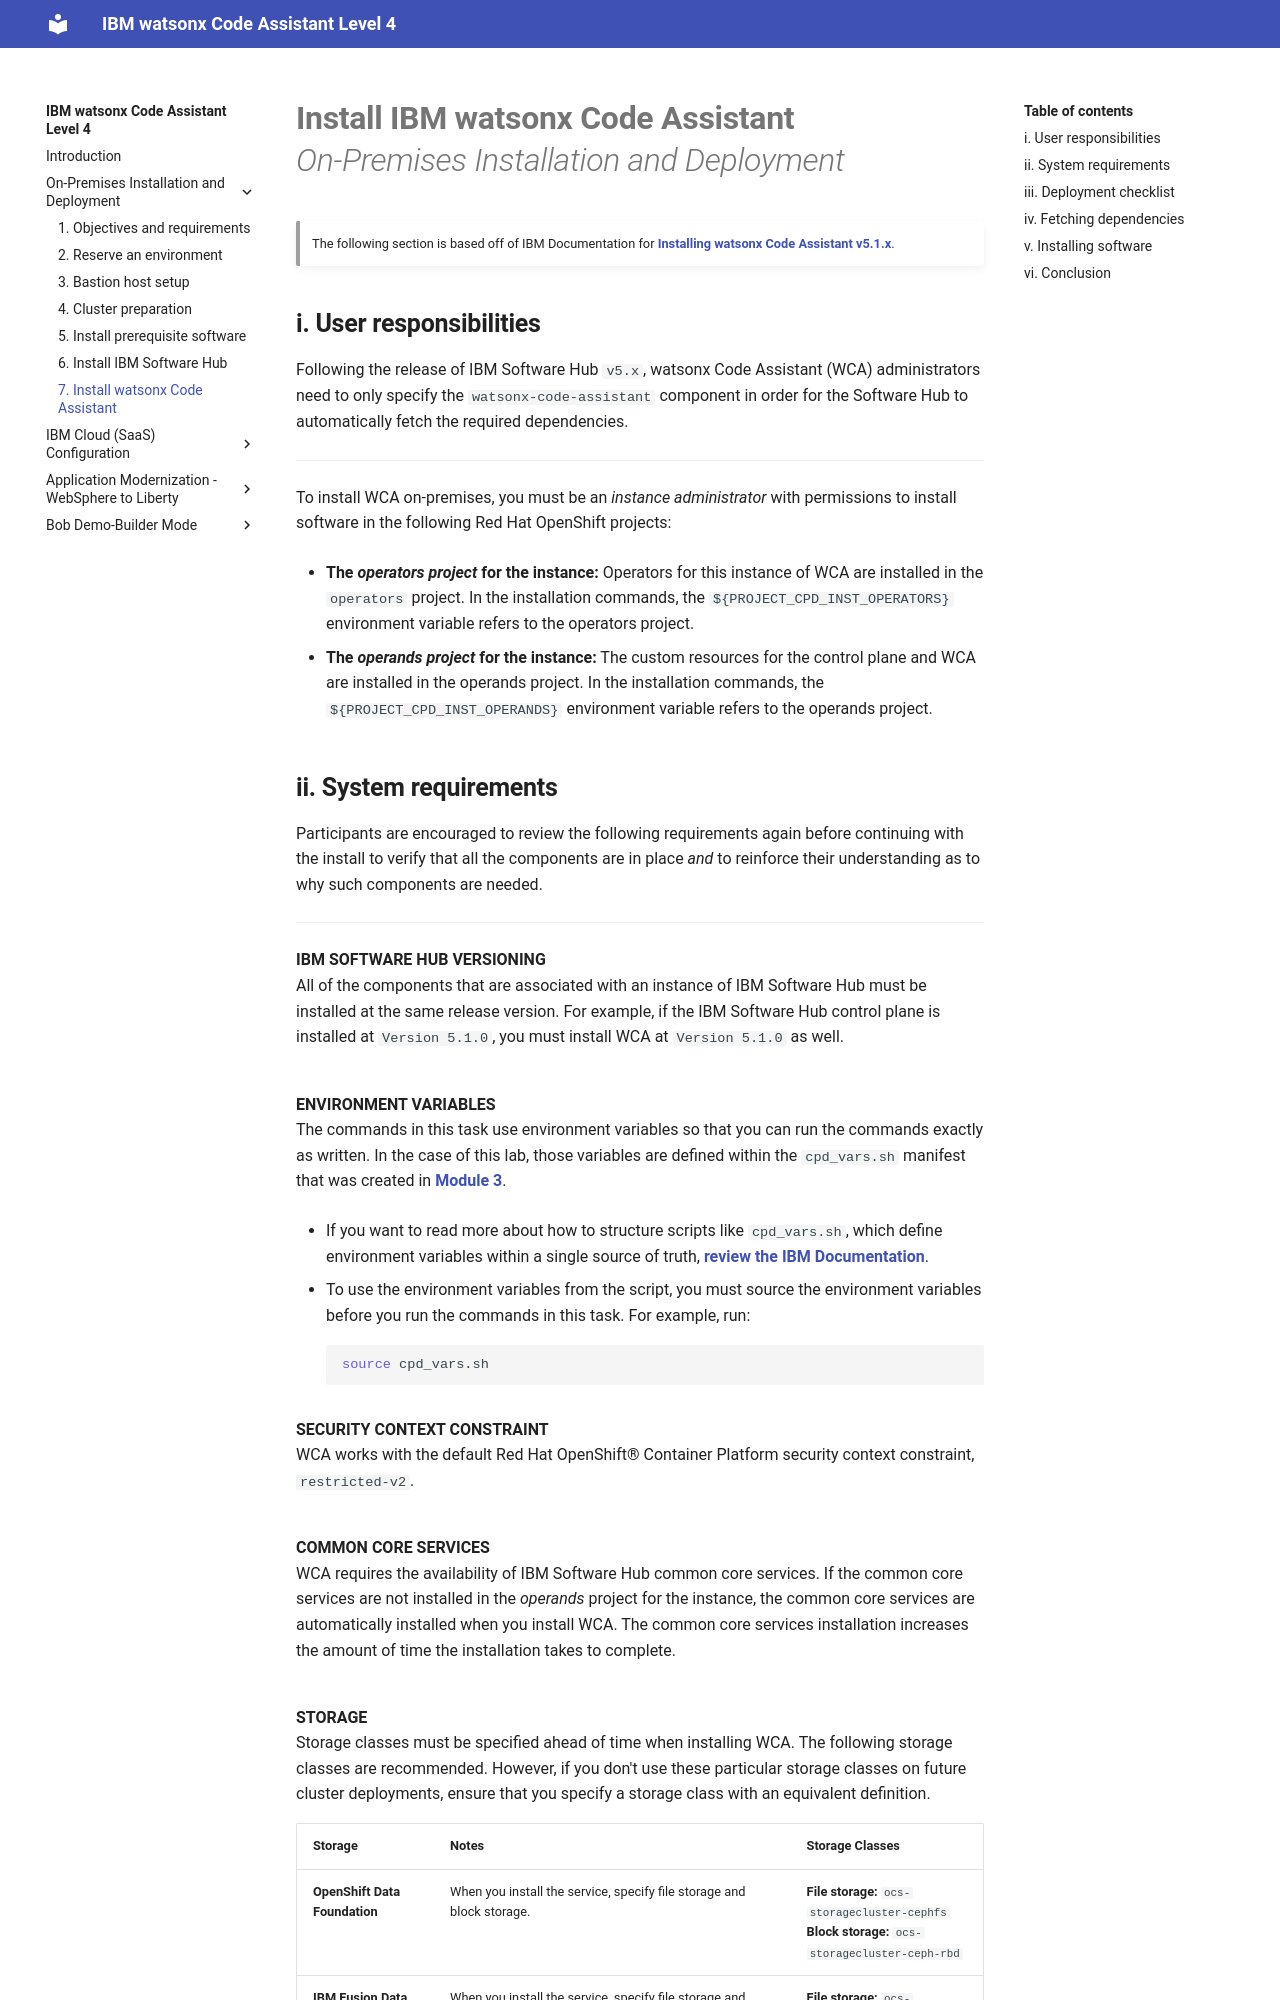

repository: IBM/wca-l4 · page: on-premises/7/index.html · generator: mkdocs

# **Install IBM watsonx Code Assistant**</br>*On-Premises Installation and Deployment*

!!! quote ""
    The following section is based off of IBM Documentation for <a href="https://www.ibm.com/docs/en/software-hub/5.1.x?topic=wca-installing" target="_blank">**Installing watsonx Code Assistant v5.1.x**</a>.

## **i. User responsibilities**

Following the release of IBM Software Hub `v5.x`, watsonx Code Assistant (WCA) administrators need to only specify the `watsonx-code-assistant` component in order for the Software Hub to automatically fetch the required dependencies.

---

To install WCA on-premises, you must be an *instance administrator* with permissions to install software in the following Red Hat OpenShift projects:

- **The *operators project* for the instance:** Operators for this instance of WCA are installed in the `operators` project. In the installation commands, the `${PROJECT_CPD_INST_OPERATORS}` environment variable refers to the operators project.

- **The *operands project* for the instance:** The custom resources for the control plane and WCA are installed in the operands project. In the installation commands, the `${PROJECT_CPD_INST_OPERANDS}` environment variable refers to the operands project.
